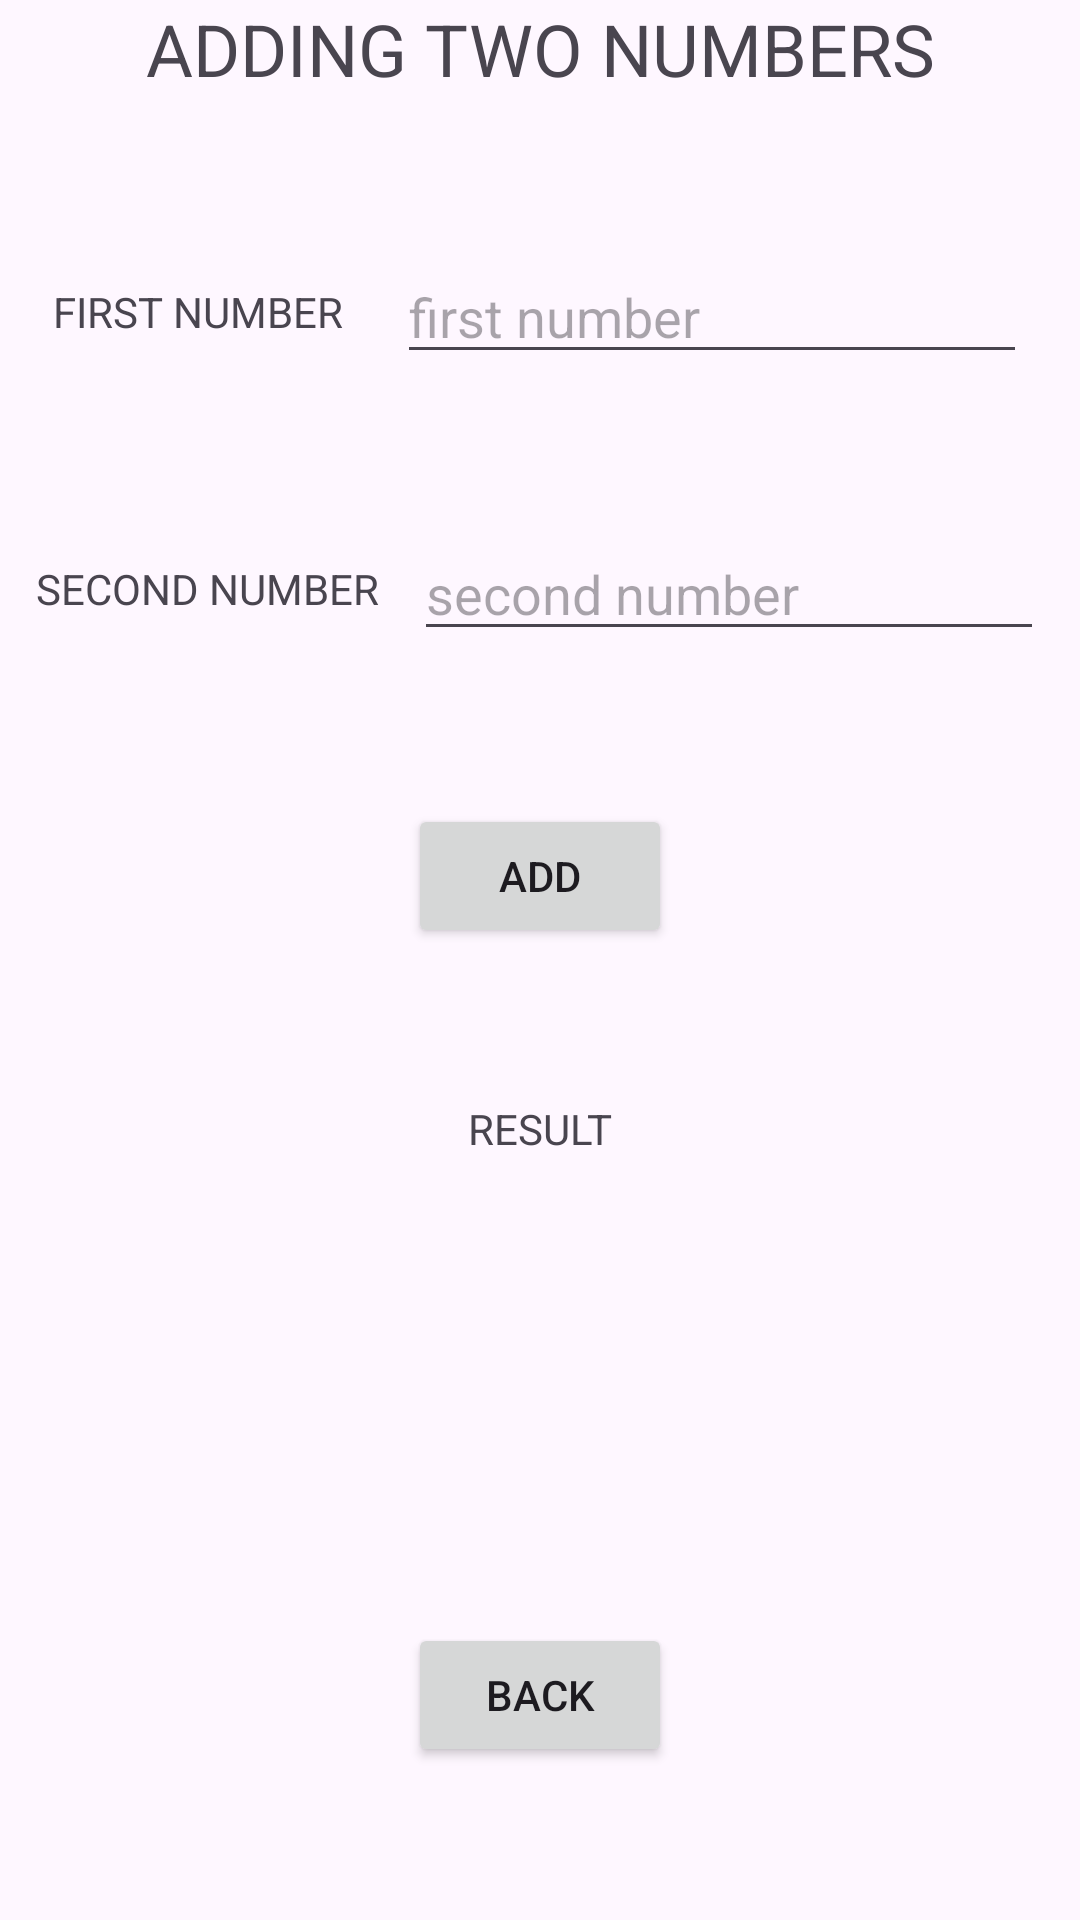

Here is an Android app screen rendered from its layout file. Give the layout XML and the strings, colors and styles it references.
<!-- AndroidManifest.xml: application theme Theme.ArithmeticWithActivities -->
<!-- res/layout/activity_add.xml -->
<?xml version="1.0" encoding="utf-8"?>
<androidx.constraintlayout.widget.ConstraintLayout xmlns:android="http://schemas.android.com/apk/res/android"
    xmlns:app="http://schemas.android.com/apk/res-auto"
    xmlns:tools="http://schemas.android.com/tools"
    android:id="@+id/main"
    android:layout_width="match_parent"
    android:layout_height="match_parent"
    tools:context=".AddActivity">

    <TextView
        android:id="@+id/textView2"
        android:layout_width="wrap_content"
        android:layout_height="wrap_content"
        android:text="ADDING TWO NUMBERS"
        android:textSize="24sp"
        app:layout_constraintEnd_toEndOf="parent"
        app:layout_constraintHorizontal_bias="0.5"
        app:layout_constraintStart_toStartOf="parent"
        app:layout_constraintTop_toTopOf="parent" />

    <TextView
        android:id="@+id/textView3"
        android:layout_width="wrap_content"
        android:layout_height="wrap_content"
        android:text="FIRST NUMBER"
        app:layout_constraintBottom_toBottomOf="@+id/firstNumber"
        app:layout_constraintEnd_toStartOf="@+id/firstNumber"
        app:layout_constraintHorizontal_bias="0.5"
        app:layout_constraintStart_toStartOf="parent"
        app:layout_constraintTop_toTopOf="@+id/firstNumber" />

    <EditText
        android:id="@+id/firstNumber"
        android:layout_width="wrap_content"
        android:layout_height="wrap_content"
        android:ems="10"
        android:hint="first number"
        android:inputType="numberDecimal"
        app:layout_constraintBottom_toTopOf="@+id/secondNumber"
        app:layout_constraintEnd_toEndOf="parent"
        app:layout_constraintHorizontal_bias="0.5"
        app:layout_constraintStart_toEndOf="@+id/textView3"
        app:layout_constraintTop_toBottomOf="@+id/textView2" />

    <TextView
        android:id="@+id/textView4"
        android:layout_width="wrap_content"
        android:layout_height="wrap_content"
        android:text="SECOND NUMBER"
        app:layout_constraintBottom_toBottomOf="@+id/secondNumber"
        app:layout_constraintEnd_toStartOf="@+id/secondNumber"
        app:layout_constraintHorizontal_bias="0.5"
        app:layout_constraintStart_toStartOf="parent"
        app:layout_constraintTop_toTopOf="@+id/secondNumber" />

    <EditText
        android:id="@+id/secondNumber"
        android:layout_width="wrap_content"
        android:layout_height="wrap_content"
        android:ems="10"
        android:hint="second number"
        android:inputType="numberDecimal"
        app:layout_constraintBottom_toTopOf="@+id/buttonAdd"
        app:layout_constraintEnd_toEndOf="parent"
        app:layout_constraintHorizontal_bias="0.5"
        app:layout_constraintStart_toEndOf="@+id/textView4"
        app:layout_constraintTop_toBottomOf="@+id/firstNumber" />

    <Button
        android:id="@+id/buttonAdd"
        android:layout_width="wrap_content"
        android:layout_height="wrap_content"
        android:text="ADD"
        app:layout_constraintBottom_toTopOf="@+id/textView5"
        app:layout_constraintEnd_toEndOf="parent"
        app:layout_constraintHorizontal_bias="0.5"
        app:layout_constraintStart_toStartOf="parent"
        app:layout_constraintTop_toBottomOf="@+id/secondNumber" />

    <TextView
        android:id="@+id/textView5"
        android:layout_width="wrap_content"
        android:layout_height="wrap_content"
        android:text="RESULT"
        app:layout_constraintBottom_toTopOf="@+id/Result"
        app:layout_constraintEnd_toEndOf="parent"
        app:layout_constraintHorizontal_bias="0.5"
        app:layout_constraintStart_toStartOf="parent"
        app:layout_constraintTop_toBottomOf="@+id/buttonAdd" />

    <TextView
        android:id="@+id/Result"
        android:layout_width="wrap_content"
        android:layout_height="wrap_content"
        android:text=""
        android:textSize="40sp"
        android:textStyle="bold"
        app:layout_constraintBottom_toTopOf="@+id/backButton"
        app:layout_constraintEnd_toEndOf="parent"
        app:layout_constraintHorizontal_bias="0.5"
        app:layout_constraintStart_toStartOf="parent"
        app:layout_constraintTop_toBottomOf="@+id/textView5" />

    <Button
        android:id="@+id/backButton"
        android:layout_width="wrap_content"
        android:layout_height="wrap_content"
        android:text="BACK"
        app:layout_constraintBottom_toBottomOf="parent"
        app:layout_constraintEnd_toEndOf="parent"
        app:layout_constraintHorizontal_bias="0.5"
        app:layout_constraintStart_toStartOf="parent"
        app:layout_constraintTop_toBottomOf="@+id/Result" />
</androidx.constraintlayout.widget.ConstraintLayout>
<!-- resources referenced by this layout -->
<resources>
  <style name="Theme.ArithmeticWithActivities" parent="Base.Theme.ArithmeticWithActivities" />
  <style name="Base.Theme.ArithmeticWithActivities" parent="Theme.Material3.DayNight.NoActionBar">
          
          
      </style>
</resources>
